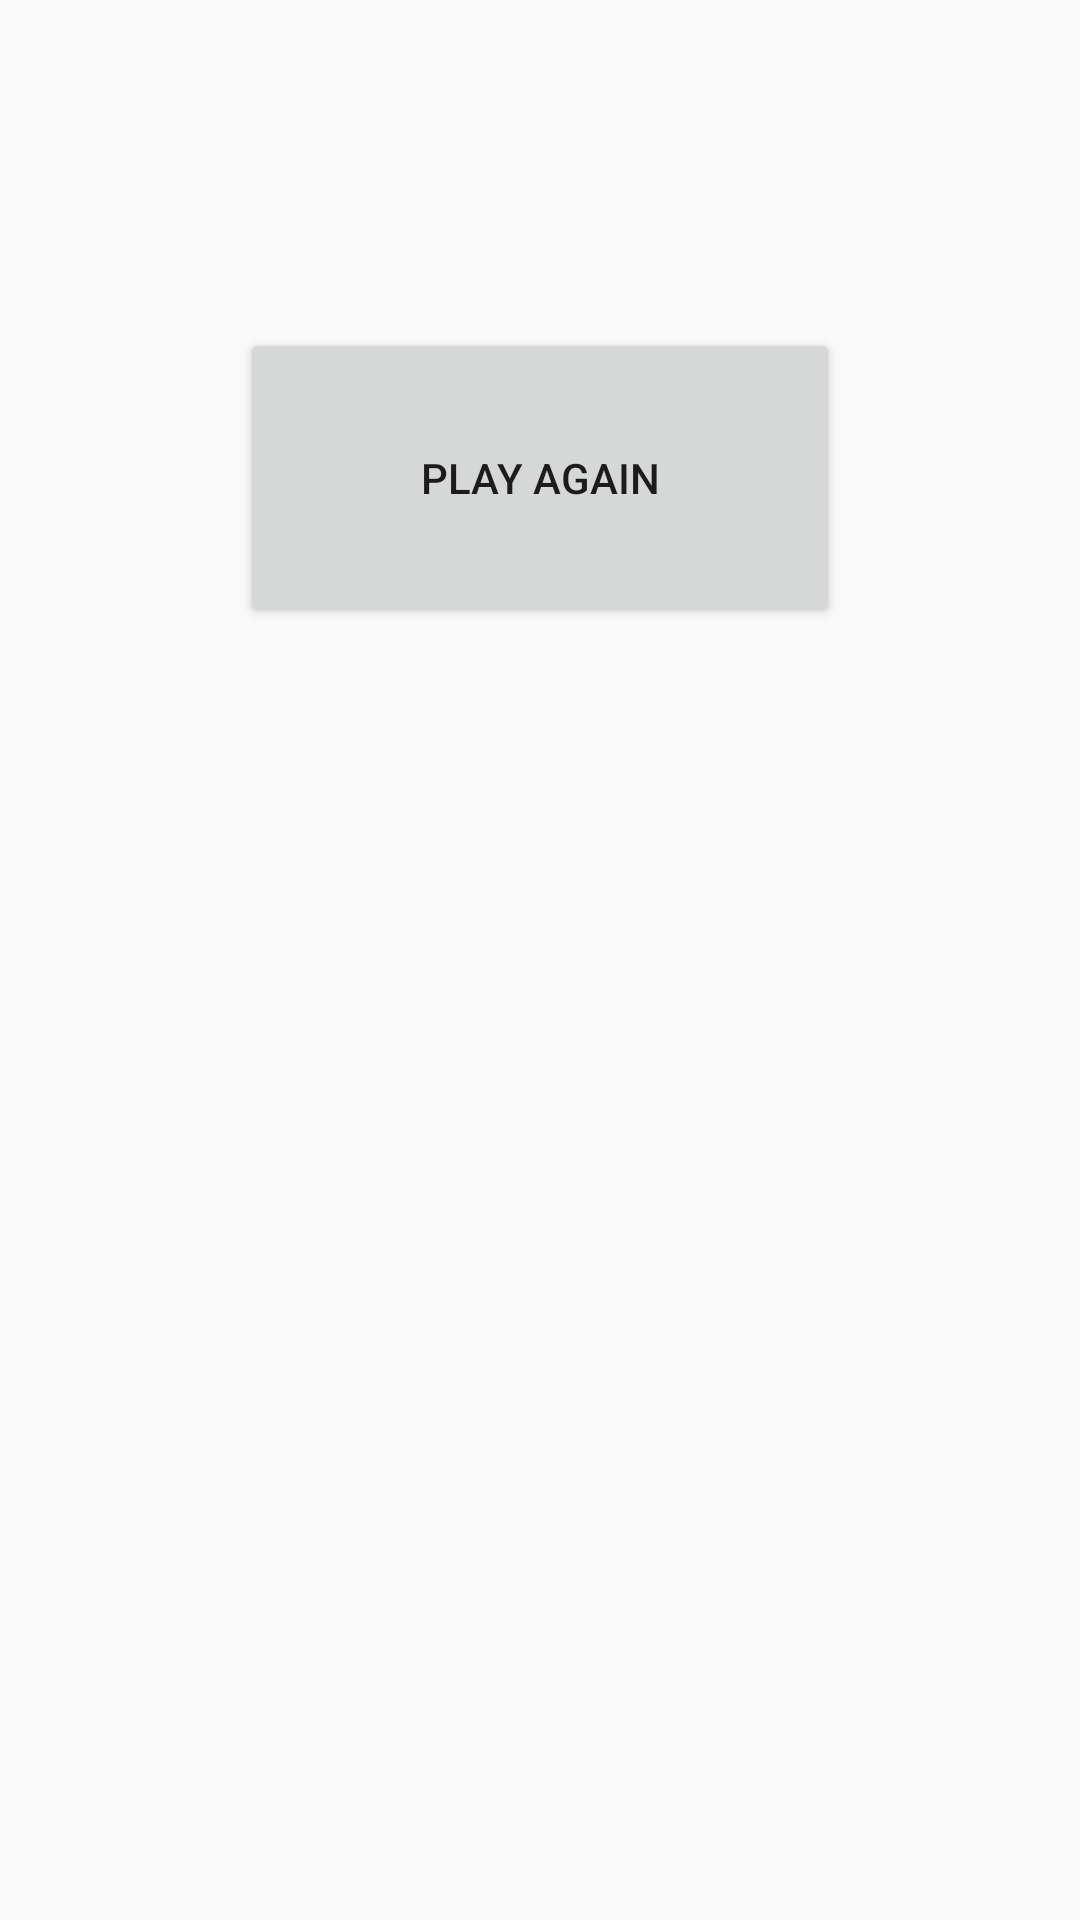

Write the Android layout XML for this screen, with the resource values it uses.
<!-- AndroidManifest.xml: application theme AppTheme -->
<!-- res/layout/activity_game_over.xml -->
<?xml version="1.0" encoding="utf-8"?>
<android.support.constraint.ConstraintLayout xmlns:android="http://schemas.android.com/apk/res/android"
    xmlns:app="http://schemas.android.com/apk/res-auto"
    xmlns:tools="http://schemas.android.com/tools"
    android:layout_width="match_parent"
    android:layout_height="match_parent"
    tools:context=".GameOverActivity">

    <TextView
        android:id="@+id/winner_text_view"
        android:layout_width="wrap_content"
        android:layout_height="wrap_content"
        android:textSize="40sp"
        android:text=""/>

    <Button
        android:id="@+id/play_again_button"
        android:layout_width="200dp"
        android:layout_height="100dp"
        android:layout_marginEnd="8dp"
        android:layout_marginLeft="8dp"
        android:layout_marginRight="8dp"
        android:layout_marginStart="8dp"
        android:layout_marginTop="56dp"
        app:layout_constraintEnd_toEndOf="parent"
        app:layout_constraintStart_toStartOf="parent"
        app:layout_constraintTop_toBottomOf="@+id/winner_text_view"
        android:text="Play again"/>

</android.support.constraint.ConstraintLayout>
<!-- resources referenced by this layout -->
<resources>
  <style name="AppTheme" parent="Base.Theme.AppCompat.Light.DarkActionBar">
          
          <item name="colorPrimary">@color/colorPrimary</item>
          <item name="colorPrimaryDark">@color/colorPrimaryDark</item>
          <item name="colorAccent">@color/colorAccent</item>
      </style>
  <!-- not gathered from this repository: default colours our renderer supplied (Android Studio template values) -->
  <color name="colorPrimary">#FF6200EE</color>
  <color name="colorPrimaryDark">#FF3700B3</color>
  <color name="colorAccent">#FF03DAC5</color>
</resources>
